pico-8 play session: mixed d-pad (fixed 12-tick cycle), after a click and taps of 🅾, ❎, 🅾+❎, 🅾 in the second before t = 0

[t = 1 s] mixed d-pad (1.2s cycle ×~1): → ← ↑ ↓ + 🅾/❎ taps, ~1s
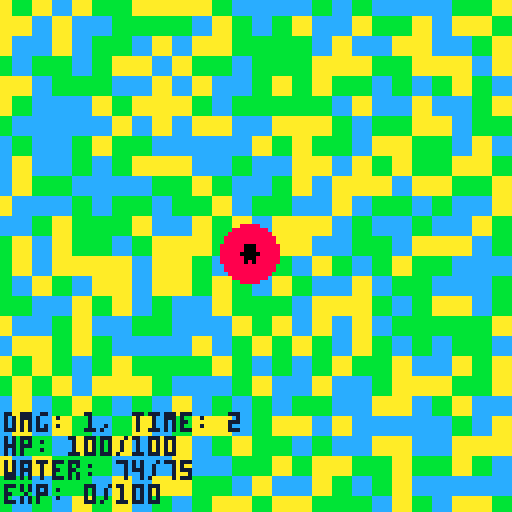
[t = 2 s] mixed d-pad (1.2s cycle ×~1): → ← ↑ ↓ + 🅾/❎ taps, ~2s
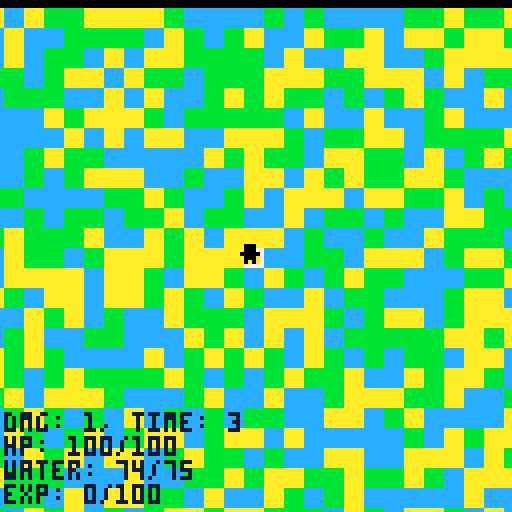
[t = 4 s] mixed d-pad (1.2s cycle ×~3): → ← ↑ ↓ + 🅾/❎ taps, ~4s
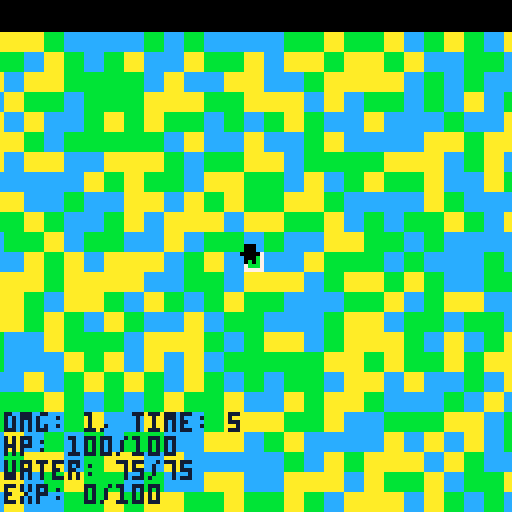
[t = 6 s] mixed d-pad (1.2s cycle ×~5): → ← ↑ ↓ + 🅾/❎ taps, ~6s
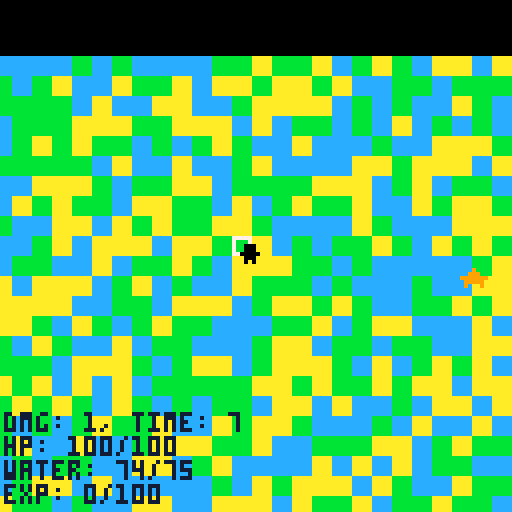
[t = 8 s] mixed d-pad (1.2s cycle ×~6): → ← ↑ ↓ + 🅾/❎ taps, ~8s
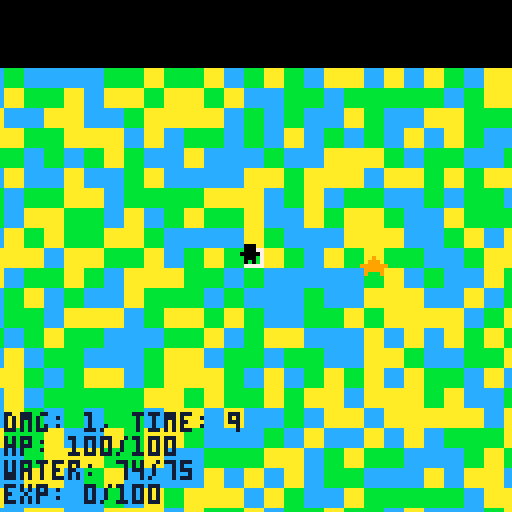

pico-8 cartridge
version 43
__lua__
tiles = {}pal({10, 11, 12, -15}, 1)
for y=0,63 do
	tiles[y] = {}
	for x=0,63 do
		tiles[y][x] = rnd(3)\1+1
	end
end
enemies = {}s = {"🐱", "😐", "웃"}plr_x = 64plr_y = 64t = 0water = 75hp = 100atk_dur = 0atk = 1exp = 0day = true
::_::cls()if btn(3) and plr_y <= 315 then
	plr_y += 1
elseif btn(2) and plr_y >= 0 then
	plr_y -= 1
end if btn(0) and plr_x >= 0 then
	plr_x -= 1
elseif btn(1) and plr_x <= 315 then
	plr_x += 1
end plr_tl_x = plr_x\5plr_tl_y = plr_y\5
if btnp(4) and tiles[plr_tl_y][plr_tl_x] == 3 then
	tiles[plr_tl_y][plr_tl_x] = 1
	water = min(water+10, 75)
	?"\ai6v2e2d1c1c1"
end if btnp(5) and atk_dur == 0 then
	?"\ai6v2e3d3c2b1"
	atk_dur = 10
	for i=1,#enemies do
		if enemies[i] then
			if abs(enemies[i][2]-plr_x) < 10 and abs(enemies[i][3]-plr_y) < 10 and enemies[i][5] == 0 then
				enemies[i][4] -= atk
				enemies[i][5] = 10
				if enemies[i][4] <= 0 then
					exp+=enemies[i][1]*10+rnd(20)\1
					hp=min(hp+enemies[i][1]*10,95+atk*5)
					if exp >= atk*100 then
						?"\ai3s8v2eafb"
						atk+= 1exp = 0
					end
					deli(enemies,i)
				end
			end
		end
	end
end
t += 1
if t % 19 == 0 then
	water = max(water-1, 0)
	if (water == 0)hp -= 1
end
if t % 1800 == 0 then
	day = not day if (day)pal({10, 11, 12, -15}, 1)else pal({4, 3, 1, -15}, 1)
end
if t % 30 == 0 and rnd(5)\1 == 0 then
	enemies[#enemies+1] = {0, rnd(300)+10, rnd(300)+10, rnd(3+atk/2)\1, 0, 0}
elseif t % 60 == 0 then
	if day then
		if rnd(15)\1 == 0 then
			enemies[#enemies+1] = {rnd(atk+1)\1, rnd(300)+10, rnd(300)+10, rnd(5)\1, 0, (rnd(2)\1)+1}
		end
	else
		if rnd(10)\1 == 0 then
			enemies[#enemies+1] = {rnd(atk+2)\1, rnd(300)+10, rnd(300)+10, rnd(5)\1, 0, (rnd(2)\1)+1}
		end
	end
end
cam_x=plr_x-62cam_y=plr_y-63camera(cam_x, cam_y)start_x=max(cam_x \ 5, 0)end_x=min((cam_x + 128) \ 5, 63)start_y=max(cam_y \ 5, 0)end_y=min((cam_y + 128) \ 5, 63)
for y=start_y,end_y do
	for x=start_x,end_x do
		rectfill(x*5, y*5, (x+1)*5, (y+1)*5, tiles[y][x])
	end
end
rect(plr_tl_x*5, plr_tl_y*5, plr_tl_x*5+4, plr_tl_y*5+4, 7)
if atk_dur != 0 then 
	atk_dur -= 1
	circfill(plr_x, plr_y, 7, 8)
end
for i=1,#enemies do
	if enemies[i][1] == 0 then
		if rnd(2)\1 == 1 then
			enemies[i][3] += rnd(4)-2
			enemies[i][2] += rnd(4)-2
			enemies[i][3] = min(max(enemies[i][3], 0), 315)
			enemies[i][2] = min(max(enemies[i][2], 0), 315)
		end
		if enemies[i][5] == 0 then
			?"★",enemies[i][2],enemies[i][3],9
		else
			enemies[i][5] -= 1
			?"★",enemies[i][2],enemies[i][3],(enemies[i][5]%2)+8
		end
	else
		if rnd(2)\1 == 1 then
			dir = atan2(plr_x-enemies[i][2], plr_y-enemies[i][3])
			enemies[i][3] = min(max(enemies[i][3]+sin(dir)*1.5, 0), 315)
			enemies[i][2] = min(max(enemies[i][2]+cos(dir)*1.5, 0), 315)
			if abs(enemies[i][2]-plr_x) < 10 and abs(enemies[i][3]-plr_y) < 10 and enemies[i][5] == 0 then
				hp -= enemies[i][1]
			end
		end
		if enemies[i][5] == 0 then
			?s[enemies[i][6]],enemies[i][2],enemies[i][3],9
		else
			enemies[i][5] -= 1
			?s[enemies[i][6]],enemies[i][2],enemies[i][3],(enemies[i][5]%2)+8
		end
	end
end
if (hp==0) print("\as8bagfedc")goto dead
?"웃",plr_x-3,plr_y-2,0
?"dmg: "..atk..", time: "..((t\30)%120).."\nhp: "..hp.."/"..(95+atk*5).."\nwater: "..water.."/75\nexp: "..exp.."/"..(atk*100),plr_x-61,plr_y+40,4
flip()goto _
::dead::cls()camera()
?"you died!\nreached level: "..atk.." ("..atk*100-100+exp..")\nthanks for playing!\n-rewind",5,5,7
flip()goto dead
__gfx__
00000000000000000000000000000000000000000000000000000000000000000000000000000000000000000000000000000000000000000000000000000000
00000000000000000000000000000000000000000000000000000000000000000000000000000000000000000000000000000000000000000000000000000000
00700700000000000000000000000000000000000000000000000000000000000000000000000000000000000000000000000000000000000000000000000000
00077000000000000000000000000000000000000000000000000000000000000000000000000000000000000000000000000000000000000000000000000000
00077000000000000000000000000000000000000000000000000000000000000000000000000000000000000000000000000000000000000000000000000000
00700700000000000000000000000000000000000000000000000000000000000000000000000000000000000000000000000000000000000000000000000000
